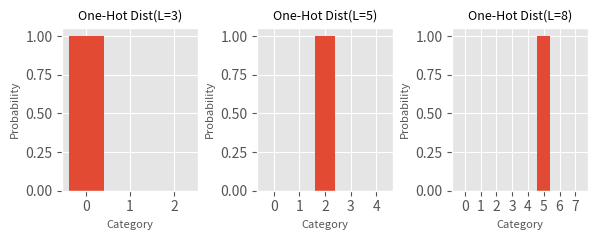

Write Python code to recreate this figure.
import matplotlib.pyplot as plt
import numpy as np

# Define one-hot vectors
one_hot_3 = [1, 0, 0]
one_hot_5 = [0, 0, 1, 0, 0]
one_hot_8 = [0, 0, 0, 0, 0, 1, 0, 0]

plt.style.use('ggplot')
# Plotting
fig, axs = plt.subplots(1, 3, figsize=(6, 2.5))  # 1 row, 3 columns for subplots

axs[0].bar(range(len(one_hot_3)), one_hot_3)
axs[0].set_title('One-Hot Dist(L=3)', fontsize=9)
axs[0].set_xticks(range(len(one_hot_3)))
axs[0].set_xlabel('Category', fontsize=8)
axs[0].set_ylabel('Probability', fontsize=8)

axs[1].bar(range(len(one_hot_5)), one_hot_5)
axs[1].set_title('One-Hot Dist(L=5)', fontsize=9)
axs[1].set_xticks(range(len(one_hot_5)))
axs[1].set_xlabel('Category', fontsize=8)
axs[1].set_ylabel('Probability', fontsize=8)

axs[2].bar(range(len(one_hot_8)), one_hot_8)
axs[2].set_title('One-Hot Dist(L=8)', fontsize=9)
axs[2].set_xticks(range(len(one_hot_8)))
axs[2].set_xlabel('Category', fontsize=8)
axs[2].set_ylabel('Probability', fontsize=8)

plt.tight_layout()
plt.grid(True)
plt.savefig("one_hot_dist.png")
plt.show()
